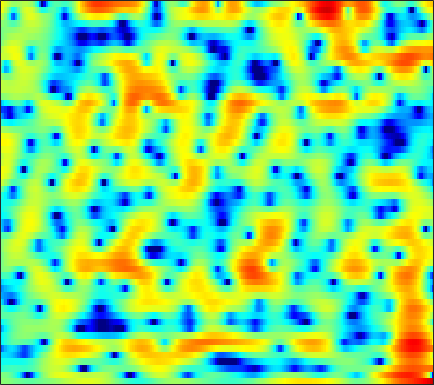

Data behind this chart, as committed beside it:
0.33521, 0.31731, 0.25503, 0.15068, 0.053429, -0.10139, -0.28074, -0.42505, -0.62115, -0.80238, -0.96776, -1.0642, -1.1396, -1.1477, -1.1258, -1.05, -0.91938, -0.79604, -0.62154, -0.43351, -0.24298, -0.098786, 0.094193, 0.29825
-0.06132, -0.0943, -0.2483, -0.5508, -0.8884, -1.506, -2.364, -3.206, -4.67, -6.682, -9.552, -12.62, -17.96, -16.11, -11.94, -7.925, -5.13, -3.525, -1.817, -0.4738, 0.5953, 1.256, 1.981, 2.554
-3.408, -3.003, -2.62, -2.379, -2.277, -2.23, -2.251, -2.306, -2.408, -2.504, -2.551, -2.534, -2.41, -2.161, -1.887, -1.421, -0.8725, -0.4301, 0.1714, 0.7512, 1.282, 1.632, 2.035, 2.34
-4.179, -4.059, -3.959, -3.914, -3.92, -3.956, -4.006, -4.038, -4.051, -4.001, -3.864, -3.689, -3.362, -2.922, -2.527, -1.934, -1.292, -0.7909, -0.1196, 0.531, 1.139, 1.562, 2.068, 2.5
-5.608, -5.647, -5.723, -5.878, -6.095, -6.559, -7.262, -7.96, -9.116, -10.38, -11.36, -11.46, -10.52, -8.818, -7.431, -5.698, -4.15, -3.113, -1.867, -0.7513, 0.258, 0.9595, 1.823, 2.605
-10.6, -8.734, -7.058, -6.041, -5.639, -5.545, -5.936, -6.537, -7.736, -9.285, -10.77, -11.27, -10.47, -8.859, -7.656, -6.336, -5.369, -4.826, -4.209, -3.519, -2.584, -1.69, -0.3157, 1.118
-5.008, -4.268, -3.325, -2.502, -1.994, -1.506, -1.219, -1.113, -1.088, -1.159, -1.291, -1.412, -1.592, -1.868, -2.183, -2.849, -3.977, -5.295, -8.111, -13.23, -17.15, -11.13, -5.419, -1.803
-4.973, -4.286, -3.361, -2.488, -1.901, -1.228, -0.6668, -0.3291, 0.01348, 0.2457, 0.3827, 0.4213, 0.3956, 0.2839, 0.1422, -0.12, -0.4387, -0.6923, -0.9821, -1.125, -1.031, -0.7724, -0.2213, 0.4525
-8.158, -6.512, -4.791, -3.441, -2.623, -1.729, -1.013, -0.577, -0.1139, 0.2298, 0.4802, 0.6147, 0.7252, 0.7741, 0.7901, 0.787, 0.7799, 0.7824, 0.8011, 0.8489, 0.9377, 1.028, 1.156, 1.264
-4.667, -3.977, -3.116, -2.353, -1.851, -1.272, -0.7834, -0.4869, -0.1706, 0.05959, 0.1995, 0.2531, 0.2643, 0.2263, 0.1792, 0.1077, 0.07282, 0.08515, 0.1728, 0.3495, 0.6016, 0.8156, 1.1, 1.34
-1.384, -1.401, -1.375, -1.3, -1.212, -1.042, -0.8446, -0.6943, -0.5075, -0.3816, -0.3734, -0.4599, -0.7255, -1.192, -1.662, -2.417, -3.184, -3.597, -3.646, -2.996, -1.868, -0.9294, 0.2538, 1.26
-1.617, -2.276, -3.16, -3.95, -4.351, -4.458, -4.068, -3.543, -2.746, -2.039, -1.564, -1.417, -1.55, -2.149, -2.995, -4.841, -8.038, -12.23, -20.31, -10.81, -5.256, -2.607, -0.09689, 1.684
-5.215, -6.568, -9.053, -12.96, -18.28, -27.89, -14.87, -10.69, -7.221, -4.982, -3.455, -2.664, -1.997, -1.688, -1.643, -1.755, -1.951, -2.015, -1.815, -1.178, -0.2251, 0.5664, 1.606, 2.522
-7.5, -7.859, -8.444, -9.053, -9.351, -9.184, -8.294, -7.29, -5.816, -4.426, -3.2, -2.405, -1.518, -0.7962, -0.3478, 0.1439, 0.5703, 0.8574, 1.231, 1.597, 1.952, 2.2, 2.493, 2.706
-8.841, -7.883, -7.009, -6.386, -5.997, -5.503, -4.965, -4.482, -3.792, -3.007, -2.17, -1.524, -0.667, 0.1551, 0.7158, 1.367, 1.922, 2.269, 2.628, 2.863, 2.982, 2.996, 2.884, 2.614
-6.326, -5.559, -4.835, -4.427, -4.298, -4.344, -4.527, -4.68, -4.691, -4.261, -3.328, -2.406, -1.068, 0.1996, 1.051, 2.013, 2.742, 3.147, 3.503, 3.662, 3.627, 3.472, 3.099, 2.545
-2.436, -2.181, -2.043, -2.255, -2.711, -3.823, -5.774, -8.169, -13.73, -19.2, -10.12, -6.069, -2.571, -0.2226, 1.05, 2.298, 3.111, 3.484, 3.701, 3.647, 3.341, 2.969, 2.351, 1.636
-0.4929, -0.09292, 0.192, 0.1841, -0.03675, -0.5826, -1.406, -2.126, -2.952, -3.076, -2.232, -1.24, 0.1436, 1.324, 2.026, 2.675, 2.998, 3.045, 2.825, 2.275, 1.368, 0.4464, -1.112, -3.046
-0.5634, 0.1101, 0.7707, 1.198, 1.398, 1.506, 1.502, 1.458, 1.4, 1.399, 1.45, 1.524, 1.622, 1.688, 1.684, 1.564, 1.31, 1.015, 0.4845, -0.2858, -1.34, -2.395, -4.361, -7.122
-0.638, 0.1071, 0.908, 1.523, 1.871, 2.181, 2.349, 2.389, 2.354, 2.193, 1.898, 1.596, 1.077, 0.4283, -0.1439, -0.9465, -1.704, -2.205, -2.709, -3.029, -3.254, -3.426, -3.633, -3.784
-0.06278, 0.6216, 1.402, 2.032, 2.402, 2.776, 2.998, 3.056, 2.967, 2.674, 2.155, 1.581, 0.5248, -0.9409, -2.361, -4.73, -7.597, -9.477, -9.87, -8.045, -6.111, -4.954, -3.774, -2.948
0.02859, 0.5507, 1.195, 1.77, 2.164, 2.65, 3.043, 3.246, 3.356, 3.25, 2.875, 2.386, 1.392, -0.05156, -1.491, -4.024, -7.196, -9.443, -9.725, -7.523, -5.44, -4.301, -3.291, -2.724
-1.785, -1.712, -1.538, -1.105, -0.5609, 0.3612, 1.347, 2.038, 2.805, 3.321, 3.535, 3.502, 3.21, 2.664, 2.104, 1.237, 0.3726, -0.1943, -0.7708, -1.135, -1.409, -1.64, -2.116, -2.814
-5.928, -7.531, -10.54, -12.12, -9.692, -5.516, -2.302, -0.4836, 1.339, 2.625, 3.483, 3.886, 4.155, 4.146, 3.996, 3.64, 3.113, 2.643, 1.914, 1.081, 0.1152, -0.7176, -1.974, -3.461
-6.407, -7.412, -8.769, -9.05, -7.779, -5.152, -2.569, -0.9334, 0.8418, 2.159, 3.139, 3.663, 4.107, 4.285, 4.263, 4.027, 3.572, 3.083, 2.239, 1.139, -0.2291, -1.436, -3.305, -5.454
-4.656, -4.359, -3.93, -3.334, -2.741, -1.77, -0.6779, 0.1446, 1.181, 2.091, 2.84, 3.276, 3.686, 3.9, 3.914, 3.738, 3.343, 2.881, 2.042, 0.8999, -0.588, -1.994, -4.385, -7.626
-4.316, -3.764, -3.154, -2.561, -2.112, -1.462, -0.7519, -0.1965, 0.5455, 1.288, 1.942, 2.365, 2.808, 3.088, 3.182, 3.147, 2.904, 2.592, 1.988, 1.184, 0.1674, -0.7349, -2.075, -3.526
-4.106, -3.911, -3.782, -3.732, -3.656, -3.41, -2.921, -2.379, -1.488, -0.5424, 0.36, 0.9669, 1.634, 2.115, 2.358, 2.512, 2.478, 2.342, 2.021, 1.569, 1.016, 0.5765, -0.01173, -0.5363
-2.943, -3.531, -4.666, -6.283, -7.7, -9.227, -8.877, -7.343, -4.918, -2.813, -1.128, -0.1201, 0.9223, 1.67, 2.052, 2.341, 2.417, 2.341, 2.092, 1.703, 1.234, 0.8857, 0.4626, 0.2045
-0.1214, -1.083, -2.885, -5.446, -8.087, -12.21, -11.93, -8.739, -5.216, -2.746, -0.9189, 0.1246, 1.195, 1.962, 2.354, 2.642, 2.665, 2.488, 2.015, 1.271, 0.2856, -0.5577, -1.632, -2.267
2.842, 2.191, 1.176, 0.07601, -0.7289, -1.56, -1.978, -1.982, -1.665, -1.166, -0.5338, -0.02504, 0.6778, 1.326, 1.728, 2.083, 2.133, 1.948, 1.319, 0.1644, -1.716, -3.825, -8.3, -18.58
4.027, 3.693, 3.135, 2.41, 1.78, 0.8245, -0.2439, -1.159, -2.445, -3.575, -4.19, -3.972, -2.9, -1.506, -0.5555, 0.423, 1.004, 1.172, 1.007, 0.401, -0.6365, -1.641, -3.112, -4.16
3.887, 3.939, 3.757, 3.28, 2.702, 1.608, 0.044, -1.553, -4.532, -9.54, -22.61, -17.3, -8.26, -4.198, -2.268, -0.5046, 0.6138, 1.138, 1.485, 1.513, 1.299, 0.9908, 0.4927, -0.103
2.374, 2.926, 3.254, 3.185, 2.885, 2.154, 1.087, 0.1157, -1.408, -2.872, -3.868, -4.01, -3.463, -2.485, -1.676, -0.7132, 0.1141, 0.5634, 1.025, 1.279, 1.327, 1.224, 0.9151, 0.3958
1.74, 2.421, 2.945, 3.07, 2.947, 2.517, 1.846, 1.21, 0.2487, -0.7284, -1.645, -2.2, -2.722, -2.894, -2.786, -2.37, -1.756, -1.246, -0.634, -0.1777, 0.06872, 0.1424, 0.04627, -0.2008
3.158, 3.512, 3.768, 3.761, 3.584, 3.148, 2.45, 1.759, 0.6351, -0.8057, -2.525, -4.072, -6.357, -8.291, -8.649, -7.275, -5.303, -3.936, -2.577, -1.684, -1.19, -1.046, -1.079, -1.3
4.497, 4.57, 4.537, 4.357, 4.105, 3.605, 2.894, 2.201, 1.026, -0.4991, -2.553, -4.551, -8.207, -13.12, -14.26, -9.956, -6.347, -4.543, -2.981, -2.139, -1.889, -2.089, -2.794, -3.987
4.051, 3.955, 3.764, 3.498, 3.254, 2.832, 2.329, 1.872, 1.145, 0.2993, -0.6746, -1.441, -2.37, -2.997, -3.142, -2.854, -2.264, -1.804, -1.34, -1.174, -1.434, -1.958, -3.273, -5.531
1.462, 1.207, 0.88, 0.5641, 0.3612, 0.1401, -0.05529, -0.1754, -0.3452, -0.543, -0.7105, -0.8321, -0.9298, -0.9279, -0.8422, -0.6471, -0.3819, -0.1879, 0.02909, 0.1092, 0.0008232, -0.2049, -0.6514, -1.231
-2.812, -3.388, -4.105, -4.641, -4.853, -4.762, -4.412, -4.052, -3.568, -3.159, -2.789, -2.536, -2.2, -1.804, -1.451, -0.9445, -0.394, 0.004761, 0.4911, 0.8851, 1.181, 1.323, 1.457, 1.558
-7.894, -9.099, -11.28, -13.94, -15.11, -13.36, -10.4, -8.64, -7.079, -6.157, -5.761, -5.568, -5.268, -4.619, -3.879, -2.635, -1.38, -0.4793, 0.5252, 1.325, 1.951, 2.307, 2.666, 2.938
-11.51, -11.23, -11.96, -13.84, -14.65, -12.57, -9.599, -7.945, -6.776, -6.662, -7.779, -9.591, -13.17, -12.96, -9.19, -4.934, -2.011, -0.4153, 1.131, 2.209, 2.915, 3.282, 3.577, 3.716
-7.018, -5.662, -4.493, -3.807, -3.348, -2.768, -2.173, -1.918, -1.807, -2.271, -3.28, -4.423, -5.853, -5.618, -4.094, -1.635, 0.3878, 1.479, 2.531, 3.151, 3.394, 3.394, 3.221, 2.906
0.09711, 0.2205, 0.4796, 0.788, 0.997, 1.239, 1.421, 1.499, 1.49, 1.361, 1.143, 0.9872, 0.8561, 0.9122, 1.082, 1.388, 1.647, 1.728, 1.612, 1.153, 0.3782, -0.4374, -1.709, -2.964
2.186, 2.062, 1.987, 2.001, 2.038, 2.126, 2.199, 2.265, 2.288, 2.288, 2.222, 2.149, 2.021, 1.861, 1.706, 1.393, 0.9338, 0.47, -0.4519, -1.784, -3.668, -5.558, -9.144, -14.86
2.308, 2.051, 1.829, 1.735, 1.761, 1.877, 2.051, 2.176, 2.333, 2.425, 2.452, 2.409, 2.275, 2.034, 1.772, 1.308, 0.6706, 0.03808, -1.014, -2.36, -4.082, -5.63, -7.979, -10.35
1.062, 0.4476, -0.07222, -0.123, 0.1273, 0.6798, 1.323, 1.752, 2.235, 2.546, 2.713, 2.741, 2.655, 2.437, 2.193, 1.77, 1.215, 0.6906, -0.1149, -1.073, -2.156, -3.04, -4.206, -5.24
-1.825, -4.298, -7.344, -6.447, -4.109, -1.353, 0.5793, 1.613, 2.505, 3.012, 3.194, 3.188, 3.039, 2.801, 2.595, 2.28, 1.919, 1.628, 1.109, 0.4594, -0.3374, -1.003, -1.973, -2.965
-0.5607, -2.719, -5.195, -4.423, -2.329, 0.2011, 1.945, 2.802, 3.392, 3.49, 3.129, 2.665, 1.916, 1.26, 0.9878, 0.9627, 1.167, 1.333, 1.328, 1.038, 0.3901, -0.3272, -1.639, -3.25
2.603, 2.47, 2.466, 2.743, 3.087, 3.594, 3.962, 4.04, 3.787, 3.001, 1.563, -0.09837, -3.333, -7.779, -9.337, -5.86, -2.642, -1.15, -0.04831, 0.254, -0.1587, -0.9197, -2.624, -5.287
1.52, 2.197, 2.881, 3.388, 3.663, 3.882, 3.896, 3.725, 3.225, 2.316, 0.9377, -0.48, -2.889, -5.274, -5.939, -4.678, -2.789, -1.708, -0.7628, -0.462, -0.726, -1.28, -2.413, -3.996
-0.313, 0.5898, 1.486, 2.109, 2.439, 2.701, 2.774, 2.712, 2.455, 2.029, 1.438, 0.9291, 0.2628, -0.2751, -0.5163, -0.5888, -0.4759, -0.3522, -0.2738, -0.3841, -0.7042, -1.086, -1.762, -2.58
-0.7196, -0.1256, 0.5222, 1.003, 1.269, 1.522, 1.672, 1.734, 1.743, 1.684, 1.563, 1.451, 1.286, 1.112, 0.9918, 0.8419, 0.6933, 0.5757, 0.3393, 0.04002, -0.3504, -0.704, -1.275, -1.918
-0.3962, -0.1467, 0.07801, 0.214, 0.2788, 0.3773, 0.524, 0.6692, 0.917, 1.171, 1.41, 1.553, 1.672, 1.721, 1.708, 1.618, 1.449, 1.261, 0.9606, 0.5875, 0.1309, -0.2658, -0.8592, -1.528
0.492, 0.3271, -0.1336, -0.7722, -1.26, -1.719, -1.69, -1.314, -0.4999, 0.4117, 1.224, 1.702, 2.155, 2.405, 2.464, 2.401, 2.201, 1.973, 1.619, 1.18, 0.674, 0.249, -0.3826, -1.13
2.333, 1.668, 0.231, -2.057, -4.562, -9.229, -10.45, -6.843, -2.833, -0.1955, 1.492, 2.349, 3.068, 3.363, 3.359, 3.11, 2.648, 2.235, 1.609, 1.044, 0.5956, 0.3084, -0.1094, -0.6861
4.09, 3.384, 2.038, 0.1809, -1.518, -3.708, -4.15, -2.971, -0.8573, 0.9315, 2.19, 2.801, 3.217, 3.181, 2.869, 2.055, 0.7819, -0.4483, -2.243, -3.535, -3.583, -2.986, -2.084, -1.54
4.233, 3.771, 3.016, 2.182, 1.59, 0.9857, 0.7018, 0.749, 1.015, 1.382, 1.738, 1.876, 1.817, 1.451, 0.8981, -0.3225, -2.303, -4.551, -9.365, -20.65, -13.79, -8.586, -4.913, -2.942
